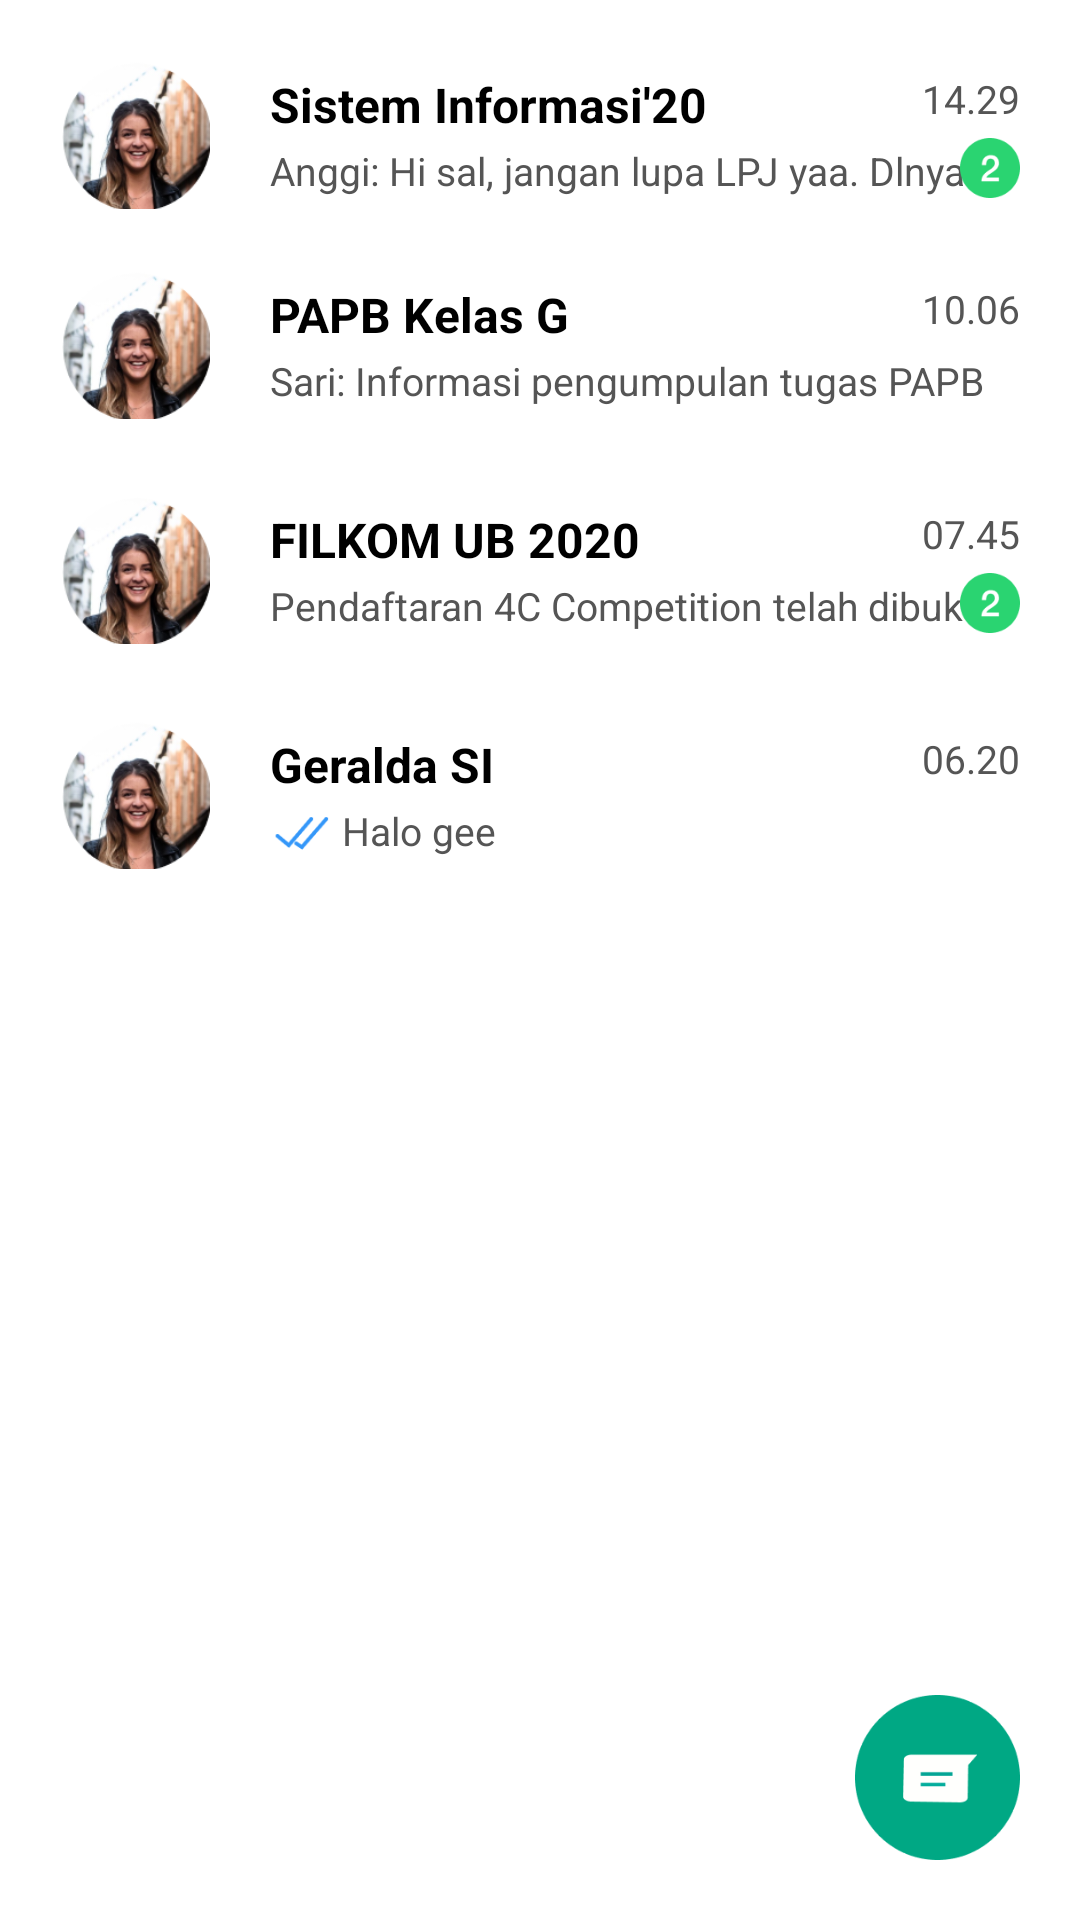

The Android layout XML behind this screen, and the referenced resources:
<!-- AndroidManifest.xml: application theme Theme.AppCompat.NoActionBar -->
<!-- res/layout/fragment_chat.xml -->
<?xml version="1.0" encoding="utf-8"?>
<androidx.constraintlayout.widget.ConstraintLayout xmlns:android="http://schemas.android.com/apk/res/android"
    xmlns:tools="http://schemas.android.com/tools"
    android:layout_width="match_parent"
    android:layout_height="match_parent"
    xmlns:app="http://schemas.android.com/apk/res-auto"
    android:orientation="vertical"
    android:background="#FFFFFF"
    tools:context=".ChatFragment">

    
    <ImageView
        android:id="@+id/profil1"
        android:layout_width="50dp"
        android:layout_height="50dp"
        android:layout_marginStart="20dp"
        android:layout_marginTop="20dp"
        android:src="@drawable/profil1"
        app:layout_constraintStart_toStartOf="parent"
        app:layout_constraintTop_toTopOf="parent"
        tools:ignore="MissingConstraints" />

    <TextView
        android:id="@+id/nama1"
        android:layout_width="wrap_content"
        android:layout_height="22dp"
        android:layout_marginStart="20dp"
        android:layout_marginTop="4dp"
        android:text="Sistem Informasi'20"
        android:textColor="#000"
        android:textSize="16sp"
        android:textStyle="bold"
        app:layout_constraintStart_toEndOf="@+id/profil1"
        app:layout_constraintTop_toTopOf="@+id/profil1" />

    <TextView
        android:id="@+id/jam1"
        android:layout_width="wrap_content"
        android:layout_height="22dp"
        android:layout_marginTop="4dp"
        android:layout_marginEnd="20dp"
        android:text="14.29"
        android:textColor="#555555"
        android:textSize="13sp"
        app:layout_constraintEnd_toEndOf="parent"
        app:layout_constraintTop_toTopOf="@+id/profil1" />

    <TextView
        android:id="@+id/chat1"
        android:layout_width="wrap_content"
        android:layout_height="22dp"
        android:layout_marginStart="20dp"
        android:layout_marginTop="2dp"
        android:text="Anggi: Hi sal, jangan lupa LPJ yaa. Dlnya..."
        android:textColor="#555555"
        android:textSize="13sp"
        app:layout_constraintStart_toEndOf="@+id/profil1"
        app:layout_constraintTop_toBottomOf="@+id/nama1"
        tools:ignore="MissingConstraints" />

    <ImageView
        android:id="@+id/angka1"
        android:layout_width="20dp"
        android:layout_height="20dp"
        android:layout_marginEnd="20dp"
        android:src="@drawable/angka"
        app:layout_constraintEnd_toEndOf="parent"
        app:layout_constraintTop_toBottomOf="@+id/jam1"
        tools:ignore="MissingConstraints" />

    <ImageView
        android:id="@+id/profil2"
        android:layout_width="50dp"
        android:layout_height="50dp"
        android:layout_marginStart="20dp"
        android:layout_marginTop="20dp"
        android:src="@drawable/profil1"
        app:layout_constraintStart_toStartOf="parent"
        app:layout_constraintTop_toBottomOf="@+id/profil1"
        tools:ignore="MissingConstraints" />

    <TextView
        android:id="@+id/nama2"
        android:layout_width="wrap_content"
        android:layout_height="22dp"
        android:layout_marginStart="20dp"
        android:layout_marginTop="4dp"
        android:text="PAPB Kelas G"
        android:textColor="#000"
        android:textSize="16sp"
        android:textStyle="bold"
        app:layout_constraintStart_toEndOf="@+id/profil2"
        app:layout_constraintTop_toTopOf="@+id/profil2" />

    <TextView
        android:id="@+id/jam2"
        android:layout_width="wrap_content"
        android:layout_height="22dp"
        android:layout_marginTop="4dp"
        android:layout_marginEnd="20dp"
        android:text="10.06"
        android:textColor="#555555"
        android:textSize="13sp"
        app:layout_constraintEnd_toEndOf="parent"
        app:layout_constraintTop_toTopOf="@+id/profil2" />

    <TextView
        android:id="@+id/chat2"
        android:layout_width="wrap_content"
        android:layout_height="22dp"
        android:layout_marginStart="20dp"
        android:layout_marginTop="2dp"
        android:text="Sari: Informasi pengumpulan tugas PAPB"
        android:textColor="#555555"
        android:textSize="13sp"
        app:layout_constraintStart_toEndOf="@+id/profil2"
        app:layout_constraintTop_toBottomOf="@+id/nama2"
        tools:ignore="MissingConstraints" />

    <ImageView
        android:id="@+id/profil3"
        android:layout_width="50dp"
        android:layout_height="50dp"
        android:layout_marginStart="20dp"
        android:layout_marginTop="25dp"
        android:src="@drawable/profil1"
        app:layout_constraintStart_toStartOf="parent"
        app:layout_constraintTop_toBottomOf="@+id/profil2"
        tools:ignore="MissingConstraints" />

    <TextView
        android:id="@+id/nama3"
        android:layout_width="wrap_content"
        android:layout_height="22dp"
        android:layout_marginStart="20dp"
        android:layout_marginTop="4dp"
        android:text="FILKOM UB 2020"
        android:textColor="#000"
        android:textSize="16sp"
        android:textStyle="bold"
        app:layout_constraintStart_toEndOf="@+id/profil3"
        app:layout_constraintTop_toTopOf="@+id/profil3" />

    <TextView
        android:id="@+id/jam3"
        android:layout_width="wrap_content"
        android:layout_height="22dp"
        android:layout_marginTop="4dp"
        android:layout_marginEnd="20dp"
        android:text="07.45"
        android:textColor="#555555"
        android:textSize="13sp"
        app:layout_constraintEnd_toEndOf="parent"
        app:layout_constraintTop_toTopOf="@+id/profil3" />

    <TextView
        android:id="@+id/chat3"
        android:layout_width="wrap_content"
        android:layout_height="22dp"
        android:layout_marginStart="20dp"
        android:layout_marginTop="2dp"
        android:text="Pendaftaran 4C Competition telah dibuka"
        android:textColor="#555555"
        android:textSize="13sp"
        app:layout_constraintStart_toEndOf="@+id/profil3"
        app:layout_constraintTop_toBottomOf="@+id/nama3"
        tools:ignore="MissingConstraints" />

    <ImageView
        android:id="@+id/angka2"
        android:layout_width="20dp"
        android:layout_height="20dp"
        android:layout_marginEnd="20dp"
        android:src="@drawable/angka"
        app:layout_constraintEnd_toEndOf="parent"
        app:layout_constraintTop_toBottomOf="@+id/jam3"
        tools:ignore="MissingConstraints" />

    <ImageView
        android:id="@+id/profil4"
        android:layout_width="50dp"
        android:layout_height="50dp"
        android:layout_marginStart="20dp"
        android:layout_marginTop="25dp"
        android:src="@drawable/profil1"
        app:layout_constraintStart_toStartOf="parent"
        app:layout_constraintTop_toBottomOf="@+id/profil3"
        tools:ignore="MissingConstraints" />

    <TextView
        android:id="@+id/nama4"
        android:layout_width="wrap_content"
        android:layout_height="22dp"
        android:layout_marginStart="20dp"
        android:layout_marginTop="4dp"
        android:text="Geralda SI"
        android:textColor="#000"
        android:textSize="16sp"
        android:textStyle="bold"
        app:layout_constraintStart_toEndOf="@+id/profil4"
        app:layout_constraintTop_toTopOf="@+id/profil4" />

    <TextView
        android:id="@+id/jam4"
        android:layout_width="wrap_content"
        android:layout_height="22dp"
        android:layout_marginTop="4dp"
        android:layout_marginEnd="20dp"
        android:text="06.20"
        android:textColor="#555555"
        android:textSize="13sp"
        app:layout_constraintEnd_toEndOf="parent"
        app:layout_constraintTop_toTopOf="@+id/profil4" />

    <ImageView
        android:id="@+id/centangbiru"
        android:layout_width="20dp"
        android:layout_height="20dp"
        android:layout_marginStart="20dp"
        android:layout_marginTop="2dp"
        android:src="@drawable/centangbiru"
        app:layout_constraintStart_toEndOf="@+id/profil4"
        app:layout_constraintTop_toBottomOf="@+id/nama4"
        tools:ignore="MissingConstraints" />

    <TextView
        android:id="@+id/chat4"
        android:layout_width="wrap_content"
        android:layout_height="22dp"
        android:layout_marginStart="4dp"
        android:layout_marginTop="2dp"
        android:text="Halo gee"
        android:textColor="#555555"
        android:textSize="13sp"
        app:layout_constraintStart_toEndOf="@+id/centangbiru"
        app:layout_constraintTop_toBottomOf="@+id/nama4"
        tools:ignore="MissingConstraints" />

    <ImageView
        android:id="@+id/new_chat"
        android:layout_width="55dp"
        android:layout_height="55dp"
        android:layout_marginEnd="20dp"
        android:layout_marginBottom="20dp"
        android:src="@drawable/new_chat"
        app:layout_constraintBottom_toBottomOf="parent"
        app:layout_constraintEnd_toEndOf="parent"
        tools:ignore="MissingConstraints" />


</androidx.constraintlayout.widget.ConstraintLayout>
<!-- resources referenced by this layout -->
<resources>
  <!-- drawable angka: png bitmap (drawable, 1900 bytes) -->
  <!-- drawable centangbiru: png bitmap (drawable, 1030 bytes) -->
  <!-- drawable new_chat: png bitmap (drawable, 3690 bytes) -->
  <!-- drawable profil1: png bitmap (drawable, 29126 bytes) -->
</resources>
